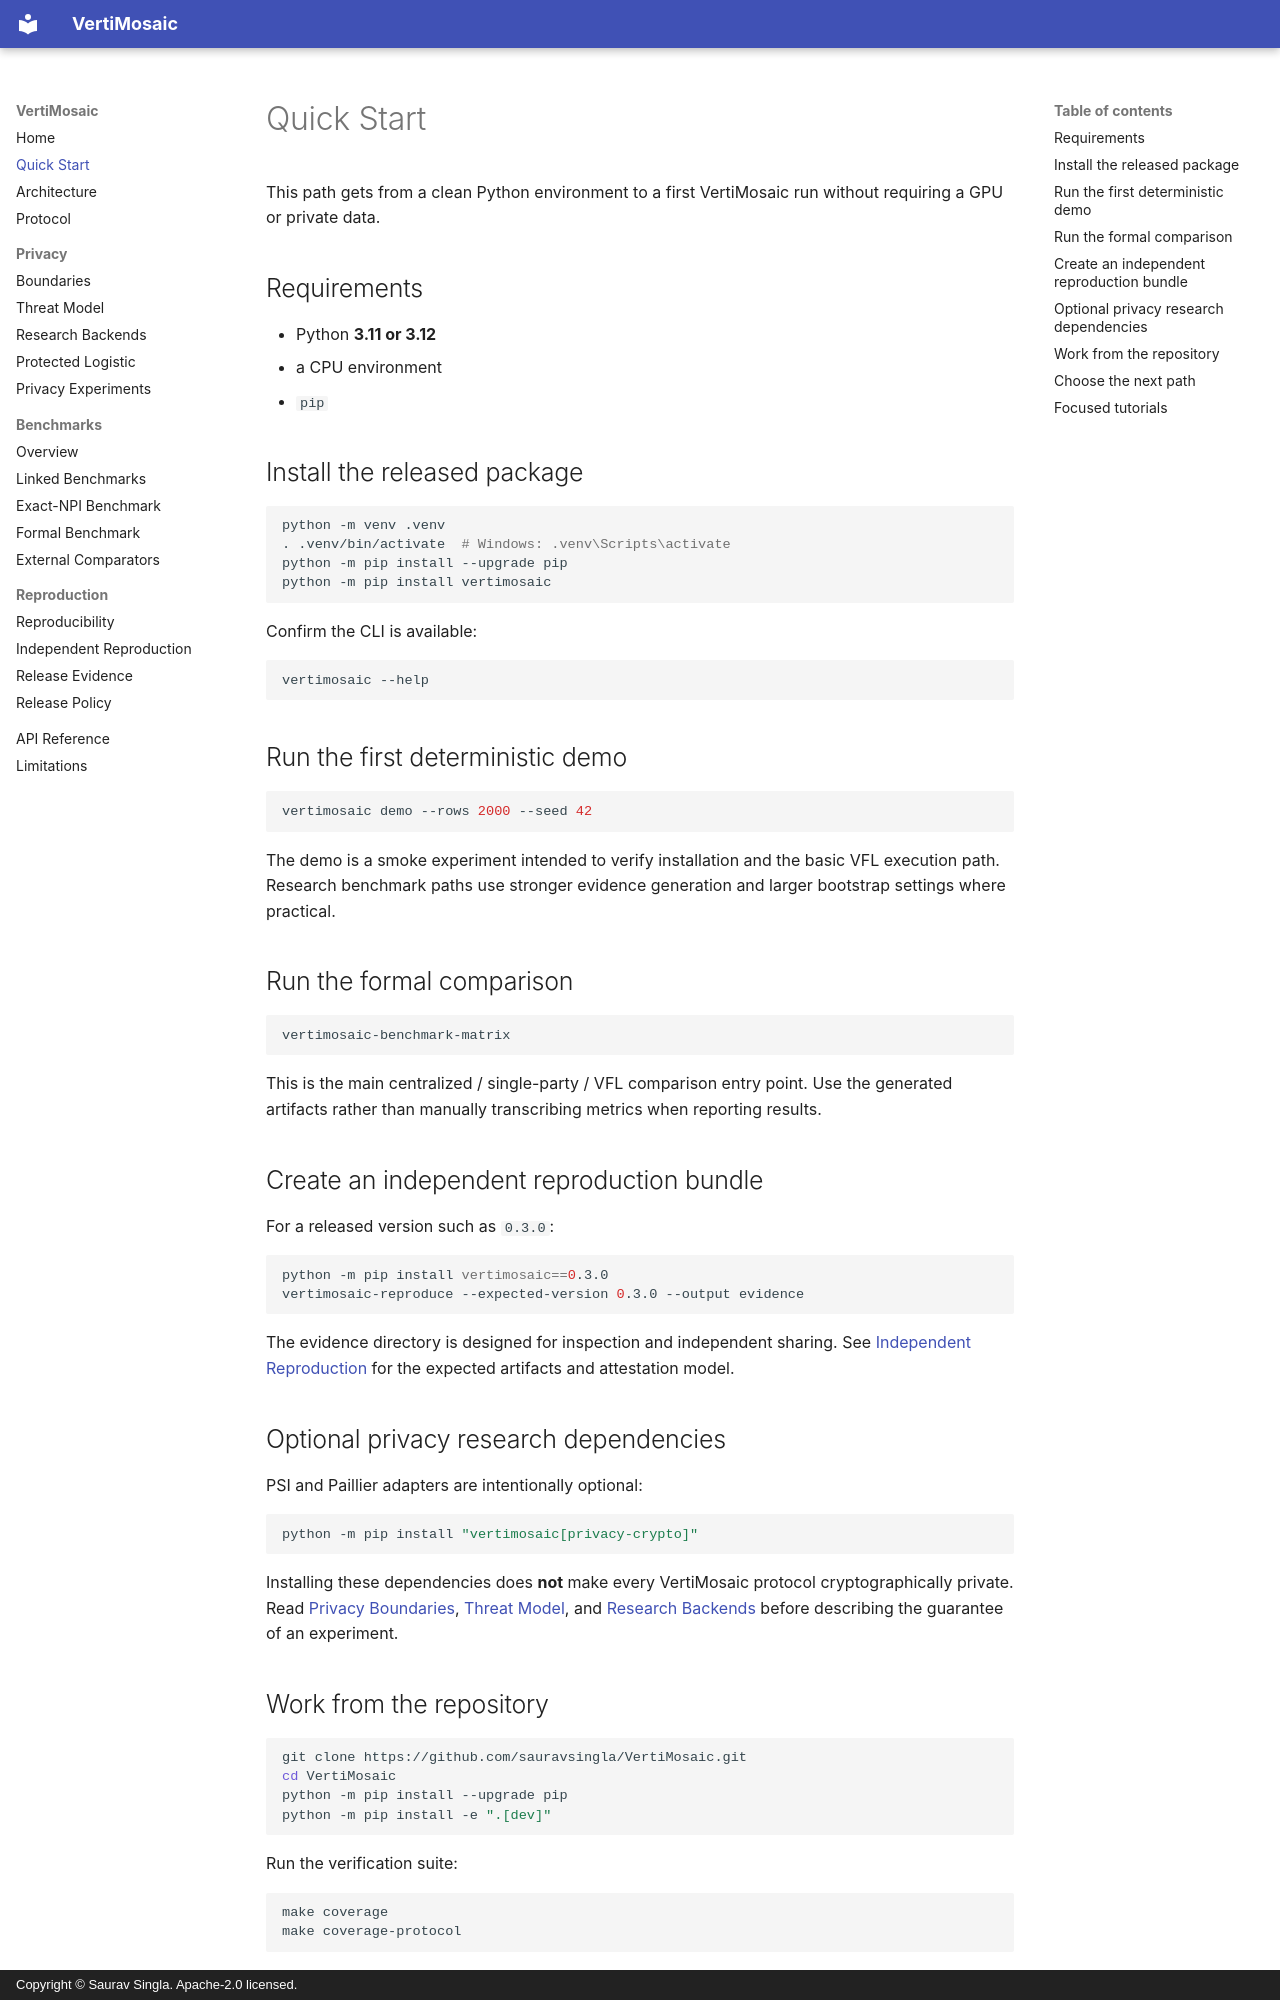

repository: sauravsingla/VertiMosaic · page: quickstart/index.html · generator: mkdocs · copyright: Copyright © Saurav Singla. Apache-2.0 licensed.

# Quick Start

This path gets from a clean Python environment to a first VertiMosaic run without requiring a GPU or private data.

## Requirements

- Python **3.11 or 3.12**
- a CPU environment
- `pip`

## Install the released package

```bash
python -m venv .venv
. .venv/bin/activate  # Windows: .venv\Scripts\activate
python -m pip install --upgrade pip
python -m pip install vertimosaic
```

Confirm the CLI is available:

```bash
vertimosaic --help
```

## Run the first deterministic demo

```bash
vertimosaic demo --rows 2000 --seed 42
```

The demo is a smoke experiment intended to verify installation and the basic VFL execution path. Research benchmark paths use stronger evidence generation and larger bootstrap settings where practical.

## Run the formal comparison

```bash
vertimosaic-benchmark-matrix
```

This is the main centralized / single-party / VFL comparison entry point. Use the generated artifacts rather than manually transcribing metrics when reporting results.

## Create an independent reproduction bundle

For a released version such as `0.3.0`:

```bash
python -m pip install vertimosaic==0.3.0
vertimosaic-reproduce --expected-version 0.3.0 --output evidence
```

The evidence directory is designed for inspection and independent sharing. See [Independent Reproduction](independent_reproduction.md) for the expected artifacts and attestation model.

## Optional privacy research dependencies

PSI and Paillier adapters are intentionally optional:

```bash
python -m pip install "vertimosaic[privacy-crypto]"
```

Installing these dependencies does **not** make every VertiMosaic protocol cryptographically private. Read [Privacy Boundaries](privacy_boundaries.md), [Threat Model](threat_model.md), and [Research Backends](privacy_backends.md) before describing the guarantee of an experiment.

## Work from the repository

```bash
git clone https://github.com/sauravsingla/VertiMosaic.git
cd VertiMosaic
python -m pip install --upgrade pip
python -m pip install -e ".[dev]"
```

Run the verification suite:

```bash
make coverage
make coverage-protocol
```

The CI also checks formatting, linting, static typing, package build integrity, protocol-critical coverage, reproducibility smoke paths, privacy audits, and serialized transport behavior.
